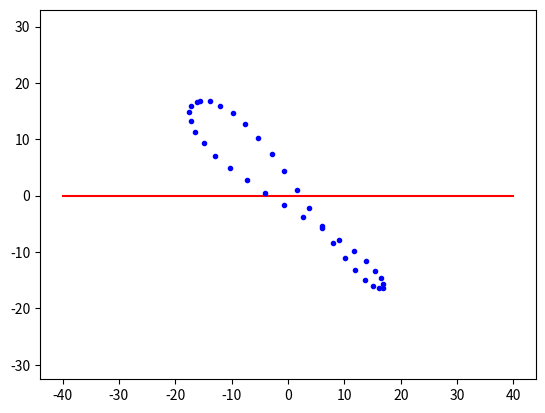

Generate this figure with matplotlib:
import numpy as np
import matplotlib.pyplot as plt

def analemma(phi = 45,time_h = 6,time_m = 0):
    E = 23.44
    dates = np.arange(1,365,10)
    B = 2 * np.pi * (dates - 81)/365.2564
    
    x0 = 7.53 * np.cos(B) + 1.5 * np.sin(B) - 9.87 * np.sin(2 * B)
    x0 = x0*360/60/24
    y0 = np.arcsin(np.sin(E*np.pi/180)*np.sin(2*np.pi*(dates-80)/365.2422)) * 180 / np.pi
    t = time_h + time_m/60
    alpha = np.cos((t-6) * 2 / 24 * np.pi )*(90-abs(phi))
    h = np.sin((t-6)*2/24*np.pi)*(90-abs(phi))
    x = x0 * np.cos(-alpha*np.pi/180) + y0 * np.sin(-alpha*np.pi/180)
    if phi >=0:
        y = y0 * np.cos(-alpha*np.pi/180) - x0 * np.sin(-alpha*np.pi/180) + h
    else:
        y = -(y0 * np.cos(-alpha*np.pi/180) - x0 * np.sin(-alpha*np.pi/180)) + h
    
    plt.axis('equal')
    plt.plot([-40,40],[0,0], '-', color = 'r')
    plt.plot(x,y,'.',color = 'b')
    
analemma(-45,18)
